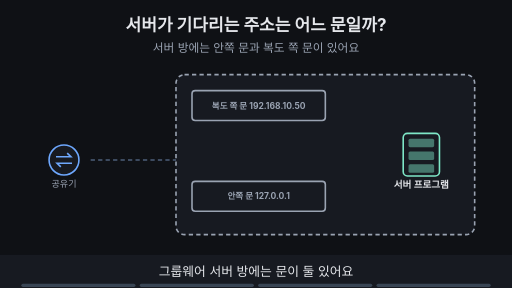
t = 0.00 s
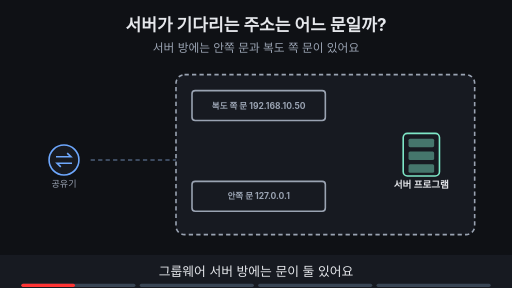
t = 1.88 s
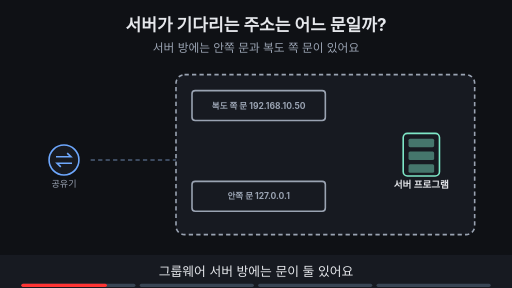
t = 3.00 s
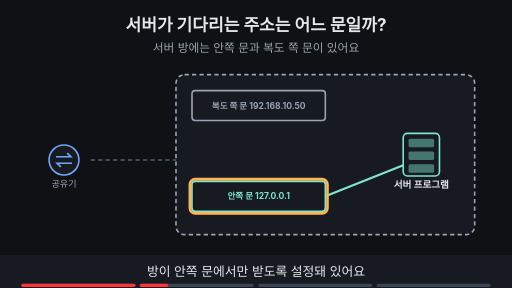
t = 5.00 s
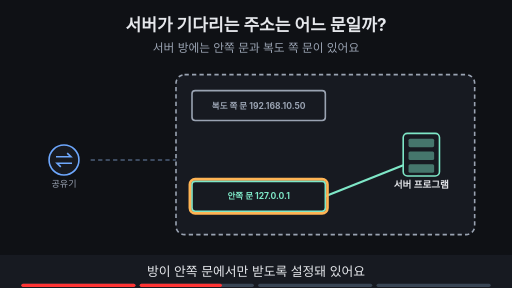
t = 6.88 s
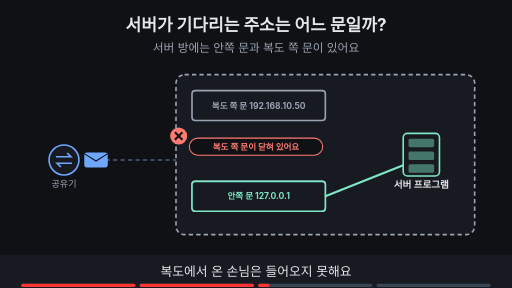
t = 8.40 s

The animated SVG that drew these frames (rendered in a browser with its animation timeline set to each time). Animation: 15 SMIL elements (animate=14,animateTransform=1); frames cover the first 8.40 s, repeats indefinitely.

<svg xmlns="http://www.w3.org/2000/svg" viewBox="0 0 960 540" width="960" height="540" font-family="-apple-system,'Apple SD Gothic Neo','Segoe UI',sans-serif">
<title>서버가 기다리는 주소는 어느 문일까?</title>
<rect width="960" height="540" fill="#0f1115"/>
<text x="480" y="58" text-anchor="middle" font-size="32" font-weight="700" fill="#e6e8ec">서버가 기다리는 주소는 어느 문일까?</text>
<text x="480" y="98" text-anchor="middle" font-size="22" fill="#9aa3b2">서버 방에는 안쪽 문과 복도 쪽 문이 있어요</text>
<circle cx="120" cy="300" r="28" fill="#171a21" stroke="#6ea8fe" stroke-width="3"/><path d="M105 294 h28 l-7 -7 M135 306 h-28 l7 7" fill="none" stroke="#6ea8fe" stroke-width="3"/><text x="120" y="350" text-anchor="middle" font-size="17" fill="#9aa3b2">공유기</text><line x1="170" y1="300" x2="330" y2="300" stroke="#3d4b60" stroke-width="4" stroke-dasharray="8 6"/><rect x="330" y="140" width="560" height="300" rx="16" fill="#171a21" stroke="#9aa3b2" stroke-width="3" stroke-dasharray="8 6"/><rect x="756" y="250" width="68" height="80" rx="8" fill="#171a21" stroke="#7ee7c7" stroke-width="3"/><rect x="766" y="260" width="48" height="16" rx="3" fill="#7ee7c7" fill-opacity="0.45"/><rect x="766" y="284" width="48" height="16" rx="3" fill="#7ee7c7" fill-opacity="0.45"/><rect x="766" y="308" width="48" height="16" rx="3" fill="#7ee7c7" fill-opacity="0.45"/><text x="790" y="352" text-anchor="middle" font-size="18" font-weight="700" fill="#e6e8ec">서버 프로그램</text><rect x="360" y="170" width="250" height="56" rx="6" fill="#171a21" stroke="#9aa3b2" stroke-width="3"/><text x="485.0" y="203.76" text-anchor="middle" font-size="16" font-weight="700" fill="#9aa3b2">복도 쪽 문 192.168.10.50</text><rect x="360" y="340" width="250" height="56" rx="6" fill="#171a21" stroke="#9aa3b2" stroke-width="3"/><text x="485.0" y="373.76" text-anchor="middle" font-size="16" font-weight="700" fill="#9aa3b2">안쪽 문 127.0.0.1</text><g opacity="0"><animate attributeName="opacity" values="0;0;1;1" keyTimes="0;0.250;0.265;1" dur="16s" repeatCount="indefinite"/><rect x="360" y="340" width="250" height="56" rx="6" fill="#171a21" stroke="#7ee7c7" stroke-width="3"/><text x="485.0" y="373.76" text-anchor="middle" font-size="16" font-weight="700" fill="#7ee7c7">안쪽 문 127.0.0.1</text><line x1="610" y1="368" x2="756" y2="310" stroke="#7ee7c7" stroke-width="4"/></g><g opacity="0"><animate attributeName="opacity" values="0;0;1;1;0;0" keyTimes="0;0.250;0.265;0.485;0.500;1" dur="16s" repeatCount="indefinite"/><rect x="356" y="336" width="258" height="64" rx="10" fill="none" stroke="#ffb454" stroke-width="5"/></g><g opacity="0"><animate attributeName="opacity" values="0;0;1;1;0;0" keyTimes="0;0.500;0.515;0.735;0.750;1" dur="16s" repeatCount="indefinite"/><g><animateTransform attributeName="transform" type="translate" values="180,300;180,300;340,255;340,255" keyTimes="0.000;0.525;0.725;1.000" dur="16s" repeatCount="indefinite"/><rect x="-22" y="-14" width="44" height="28" rx="5" fill="#6ea8fe"/><path d="M-22 -12 l22 14 l22 -14" fill="none" stroke="#0f1115" stroke-width="2"/></g></g><g opacity="0"><animate attributeName="opacity" values="0;0;1;1;0;0" keyTimes="0;0.500;0.515;0.735;0.750;1" dur="16s" repeatCount="indefinite"/><circle cx="335" cy="255" r="16" fill="#ff7b72"/><path d="M328 248 l14 14 M342 248 l-14 14" stroke="#0f1115" stroke-width="4"/><rect x="355" y="259" width="250" height="32" rx="16" fill="#0f1115" stroke="#ff7b72" stroke-width="2"/><text x="480" y="280.76" text-anchor="middle" font-size="16" font-weight="700" fill="#ff7b72">복도 쪽 문이 닫혀 있어요</text></g><g opacity="0"><animate attributeName="opacity" values="0;0;1;1" keyTimes="0;0.750;0.765;1" dur="16s" repeatCount="indefinite"/><rect x="360" y="170" width="250" height="56" rx="6" fill="#171a21" stroke="#7ee7c7" stroke-width="3"/><text x="485.0" y="203.76" text-anchor="middle" font-size="16" font-weight="700" fill="#7ee7c7">복도 쪽 문 192.168.10.50</text><line x1="610" y1="198" x2="756" y2="270" stroke="#7ee7c7" stroke-width="4"/><circle cx="335" cy="255" r="16" fill="#7ee7c7"/><path d="M327 255 l6 6 l11 -12" fill="none" stroke="#0f1115" stroke-width="4"/></g><g opacity="0"><animate attributeName="opacity" values="0;0;1;1" keyTimes="0;0.750;0.765;1" dur="16s" repeatCount="indefinite"/><rect x="356" y="166" width="258" height="64" rx="10" fill="none" stroke="#ffb454" stroke-width="5"/></g>
<rect x="0" y="478" width="960" height="62" fill="#171a21"/>
<g opacity="1"><animate attributeName="opacity" values="1;1;0;0" keyTimes="0;0.235;0.250;1" dur="16s" repeatCount="indefinite"/><text x="480" y="518" text-anchor="middle" font-size="24" fill="#e6e8ec">그룹웨어 서버 방에는 문이 둘 있어요</text></g>
<g opacity="0"><animate attributeName="opacity" values="0;0;1;1;0;0" keyTimes="0;0.250;0.265;0.485;0.500;1" dur="16s" repeatCount="indefinite"/><text x="480" y="518" text-anchor="middle" font-size="24" fill="#e6e8ec">방이 안쪽 문에서만 받도록 설정돼 있어요</text></g>
<g opacity="0"><animate attributeName="opacity" values="0;0;1;1;0;0" keyTimes="0;0.500;0.515;0.735;0.750;1" dur="16s" repeatCount="indefinite"/><text x="480" y="518" text-anchor="middle" font-size="24" fill="#e6e8ec">복도에서 온 손님은 들어오지 못해요</text></g>
<g opacity="0"><animate attributeName="opacity" values="0;0;1;1" keyTimes="0;0.750;0.765;1" dur="16s" repeatCount="indefinite"/><text x="480" y="518" text-anchor="middle" font-size="24" fill="#e6e8ec">복도 쪽 문까지 열면 들어와요</text></g>

<g aria-label="재생 진행 막대" data-stage-count="4"><g class="progress-segment" data-stage="1"><rect x="40" y="532" width="214" height="6" rx="3" fill="#394554"/><rect x="40" y="532" width="0" height="6" rx="3" fill="#ff3434"><animate attributeName="width" values="0;214;214" keyTimes="0;0.250000;1" dur="16s" repeatCount="indefinite"/></rect></g><g class="progress-segment" data-stage="2"><rect x="262" y="532" width="214" height="6" rx="3" fill="#394554"/><rect x="262" y="532" width="0" height="6" rx="3" fill="#ff3434"><animate attributeName="width" values="0;0;214;214" keyTimes="0;0.250000;0.500000;1" dur="16s" repeatCount="indefinite"/></rect></g><g class="progress-segment" data-stage="3"><rect x="484" y="532" width="214" height="6" rx="3" fill="#394554"/><rect x="484" y="532" width="0" height="6" rx="3" fill="#ff3434"><animate attributeName="width" values="0;0;214;214" keyTimes="0;0.500000;0.750000;1" dur="16s" repeatCount="indefinite"/></rect></g><g class="progress-segment" data-stage="4"><rect x="706" y="532" width="214" height="6" rx="3" fill="#394554"/><rect x="706" y="532" width="0" height="6" rx="3" fill="#ff3434"><animate attributeName="width" values="0;0;214" keyTimes="0;0.750000;1" dur="16s" repeatCount="indefinite"/></rect></g></g></svg>
